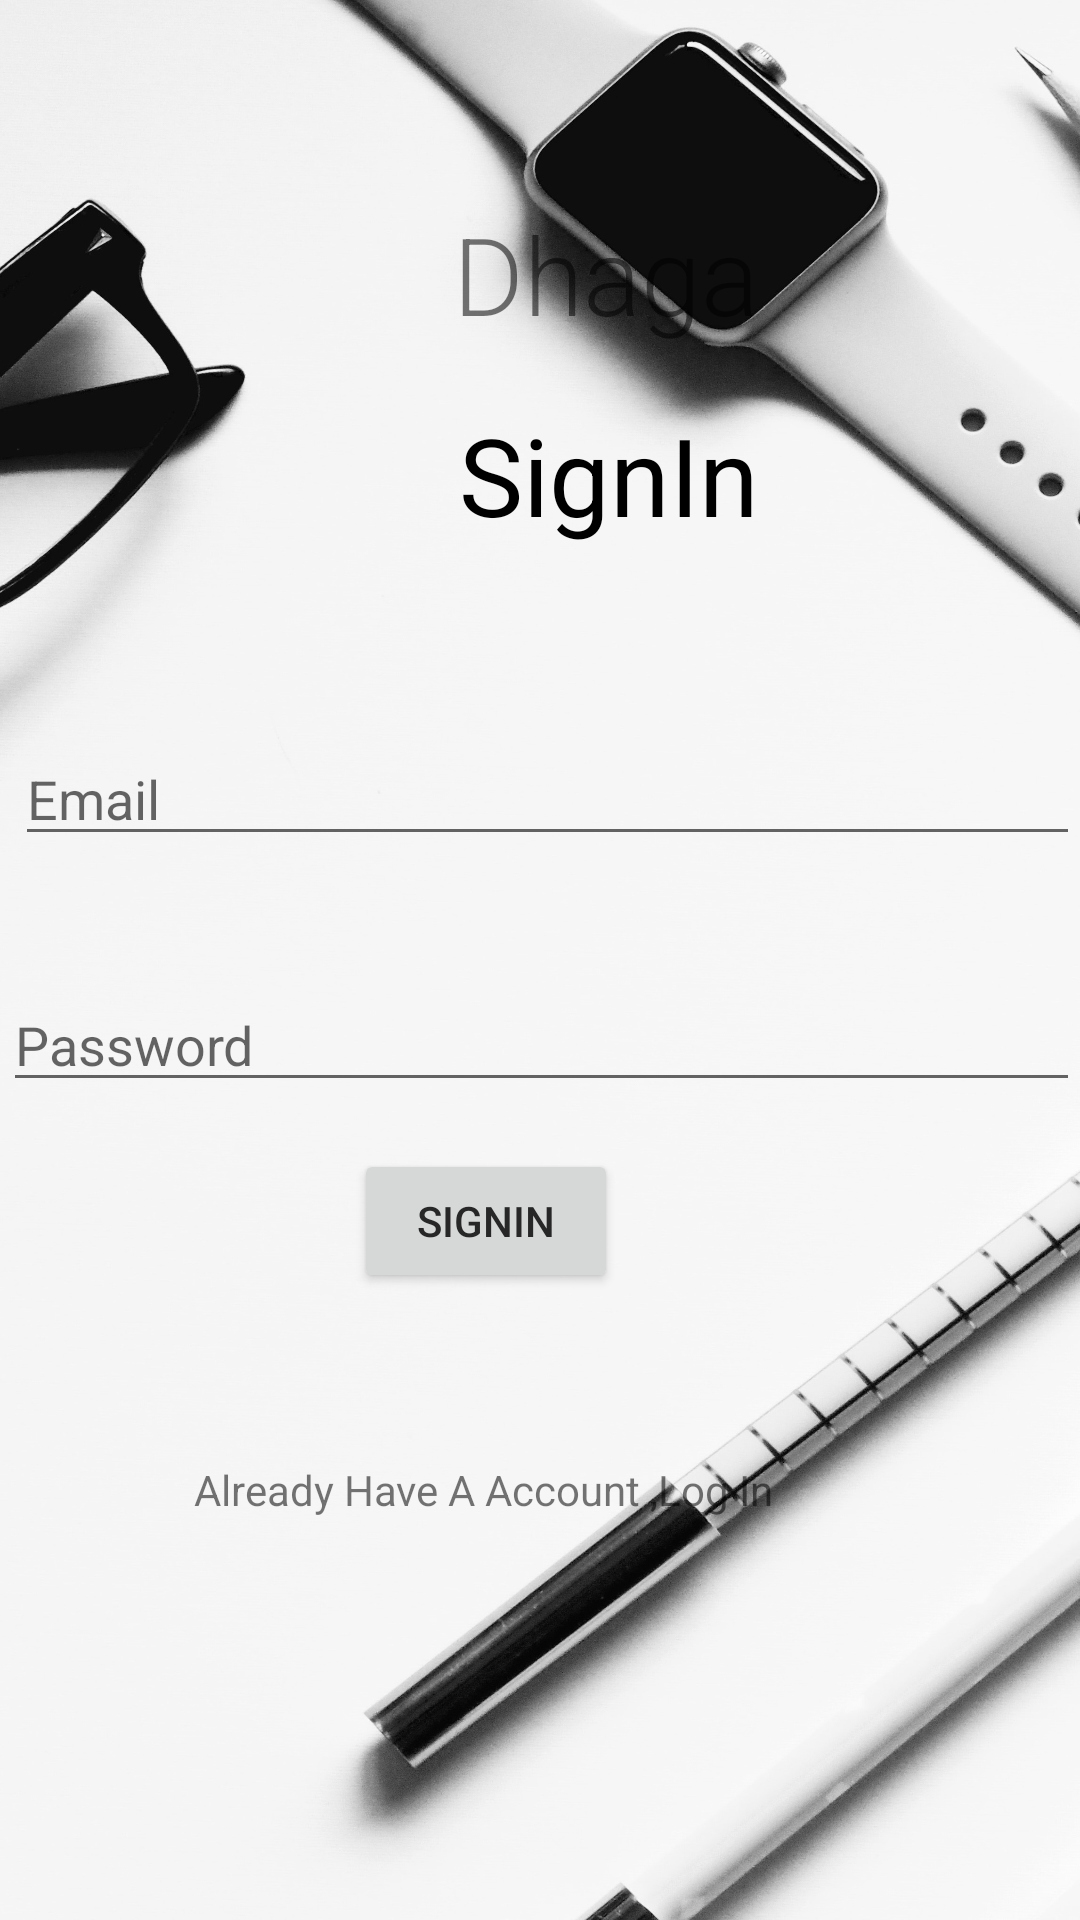

Android layout source for this screen:
<!-- AndroidManifest.xml: application theme AppTheme -->
<!-- res/layout/sign_in_page.xml -->
<?xml version="1.0" encoding="utf-8"?>
<RelativeLayout xmlns:android="http://schemas.android.com/apk/res/android"
    xmlns:tools="http://schemas.android.com/tools"
    xmlns:app="http://schemas.android.com/apk/res-auto"
    android:id="@+id/signinlayout"
    android:layout_width="match_parent"
    android:layout_height="match_parent"
    android:background="@drawable/cloth"
    android:orientation="vertical"
    tools:context="com.india.suidhaga.Sign_In_Page">

    <EditText
        android:id="@+id/password"
        android:layout_width="match_parent"
        android:layout_height="wrap_content"
        android:layout_alignParentStart="true"
        android:layout_alignParentTop="true"
        android:layout_marginStart="1dp"
        android:layout_marginTop="326dp"
        android:ems="10"
        android:hint="Password"
        android:inputType="textPassword" />

    <EditText
        android:id="@+id/email"
        android:layout_width="match_parent"
        android:layout_height="wrap_content"
        android:layout_alignParentStart="true"
        android:layout_alignParentTop="true"
        android:layout_marginStart="5dp"
        android:layout_marginTop="244dp"
        android:ems="10"
        android:hint="Email"
        android:inputType="textEmailAddress" />

    <TextView
        android:id="@+id/Logo"
        android:layout_width="wrap_content"
        android:layout_height="wrap_content"
        android:layout_alignParentStart="true"
        android:layout_alignParentTop="true"
        android:layout_marginStart="151dp"
        android:layout_marginTop="67dp"
        android:fontFamily="sans-serif-light"
        android:text="Dhaga"
        android:textSize="36sp" />

    <TextView
        android:id="@+id/SignIn"
        android:layout_width="wrap_content"
        android:layout_height="wrap_content"
        android:textColor="#000000"
        android:layout_alignParentStart="true"
        android:layout_alignParentTop="true"
        android:layout_marginStart="153dp"
        android:layout_marginTop="134dp"
        android:text="SignIn"
        android:textSize="36sp" />

    <Button
        android:id="@+id/SignInButton"
        android:layout_width="wrap_content"
        android:layout_height="wrap_content"
        android:layout_alignParentEnd="true"
        android:layout_alignParentBottom="true"
        android:layout_marginEnd="154dp"
        android:layout_marginBottom="209dp"
        android:textColor="#272727"
        android:text="SignIn" />

    <TextView
        android:id="@+id/LinkLogin"
        android:layout_width="wrap_content"
        android:layout_height="wrap_content"
        android:layout_alignParentEnd="true"
        android:layout_alignParentBottom="true"
        android:layout_marginEnd="102dp"
        android:layout_marginBottom="134dp"
        android:text="Already Have A Account ,Log In" />




</RelativeLayout>
<!-- resources referenced by this layout -->
<resources>
  <!-- drawable cloth: jpg bitmap (drawable, 626779 bytes) -->
  <style name="AppTheme" parent="Theme.AppCompat.Light.NoActionBar">
          
          <item name="colorPrimary">@color/colorPrimary</item>
          <item name="colorPrimaryDark">@color/colorPrimaryDark</item>
          <item name="colorAccent">@color/colorAccent</item>
      </style>
  <color name="colorPrimary">#edece6</color>
  <color name="colorPrimaryDark">#123152</color>
  <color name="colorAccent">#D81B60</color>
</resources>
